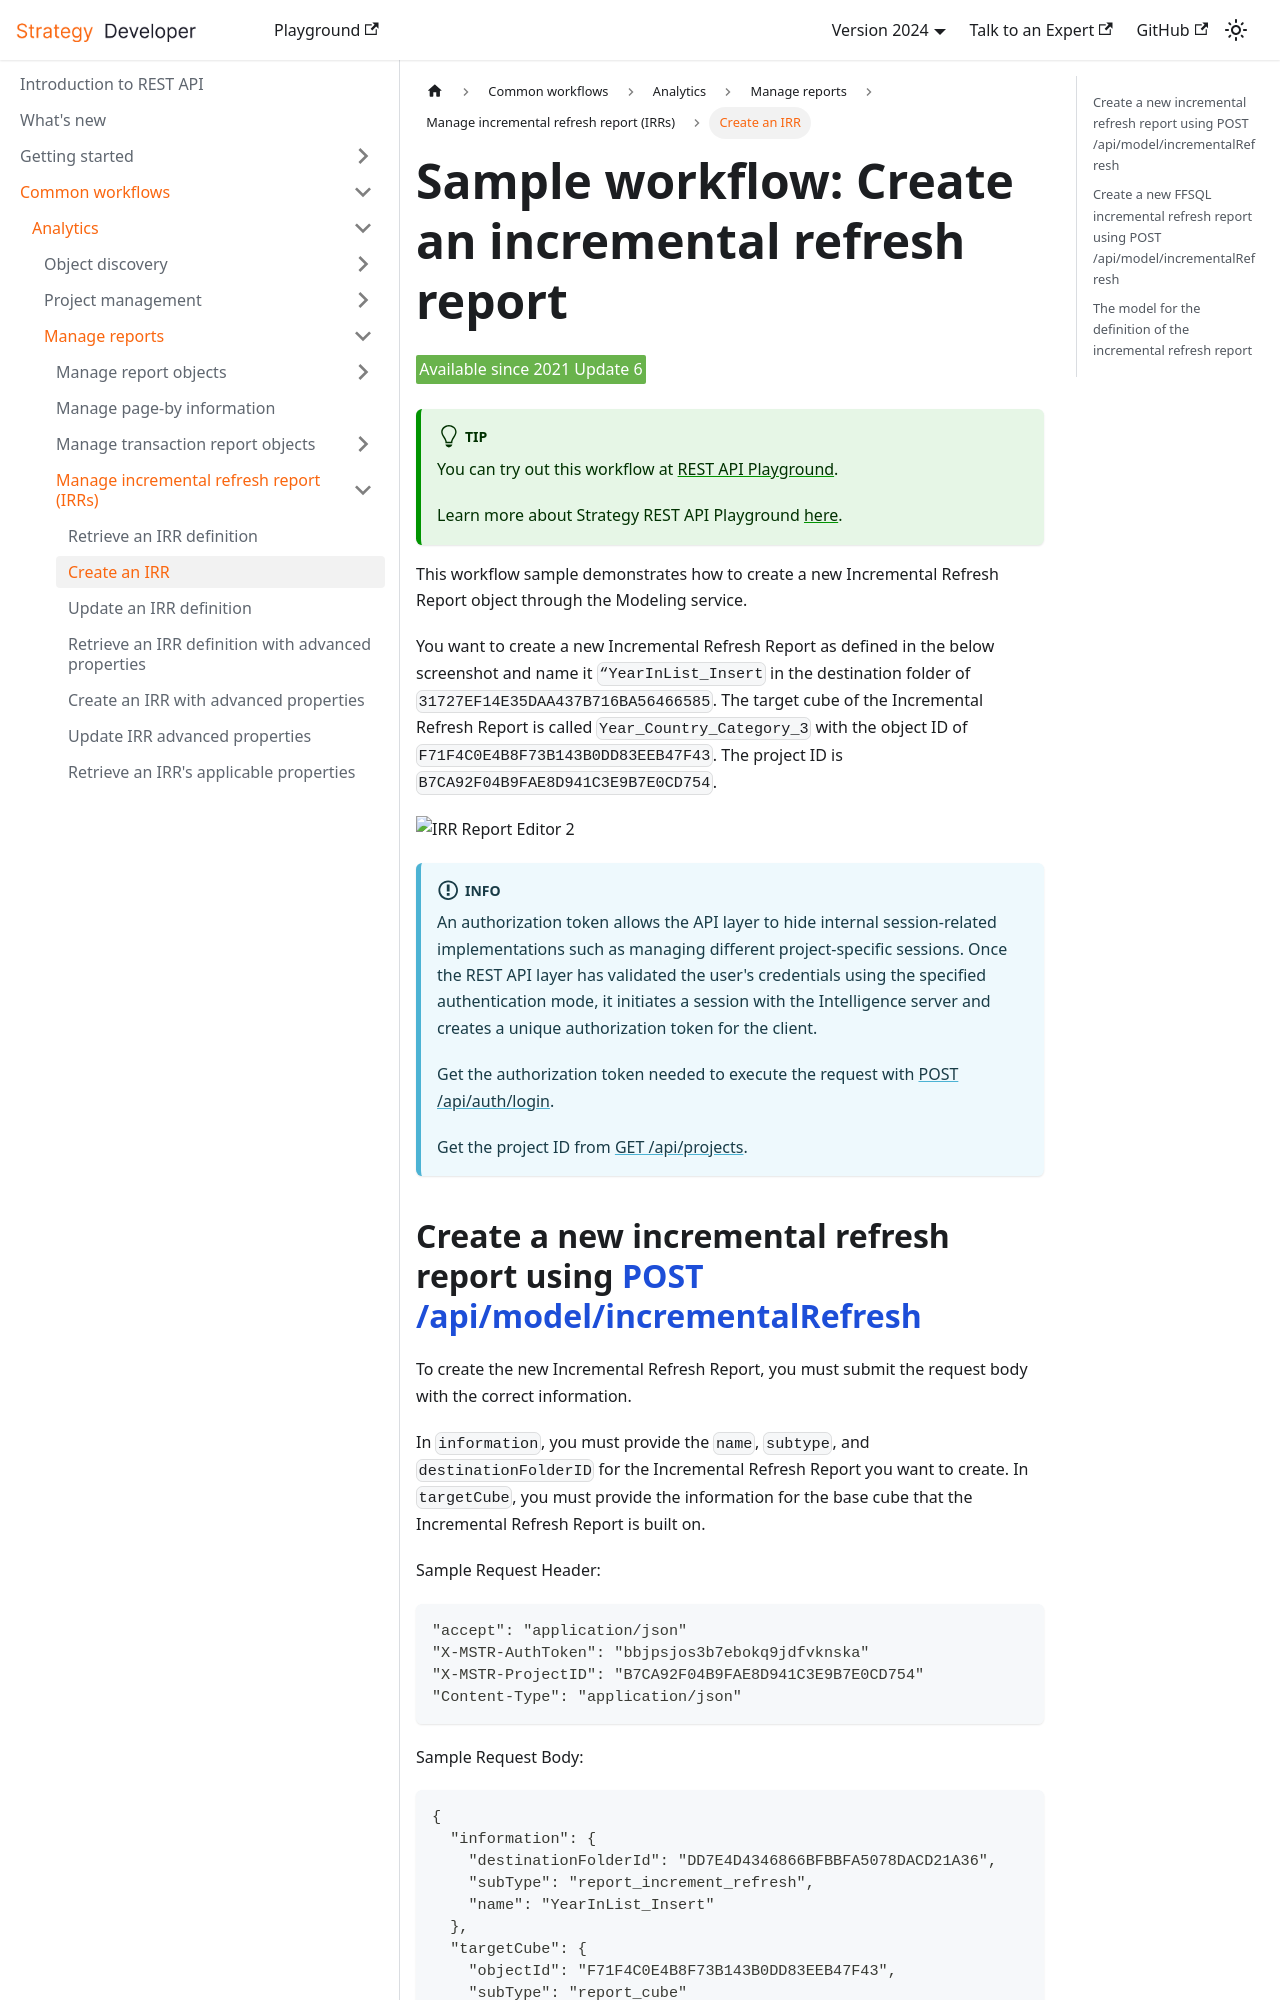

repository: MicroStrategy/rest-api-docs · page: common-workflows/analytics/manage-reports/manage-incremental-refresh-report/create-an-irr/index.html · generator: docusaurus

---
title: "Sample workflow: Create an incremental refresh report"
sidebar_label: Create an IRR
description: This workflow sample demonstrates how to create a new Incremental Refresh Report object through the Modeling service.
---

<Available since="2021 Update 6" />

:::tip

You can try out this workflow at [REST API Playground](https://www.postman.com/microstrategysdk/workspace/microstrategy-rest-api/folder/16131298-54f5b582-05ac-4f2d-88f9-98f36dd8373c?ctx=documentation).

Learn more about Strategy REST API Playground [here](/docs/getting-started/playground.md).

:::

This workflow sample demonstrates how to create a new Incremental Refresh Report object through the Modeling service.

You want to create a new Incremental Refresh Report as defined in the below screenshot and name it `“YearInList_Insert` in the destination folder of `31727EF14E35DAA437B716BA56466585`. The target cube of the Incremental Refresh Report is called `Year_Country_Category_3` with the object ID of `F71F4C0E4B8F73B143B0DD83EEB47F43`. The project ID is `B7CA92F04B9FAE8D941C3E9B7E0CD754`.

![IRR Report Editor 2](../../../../images/irr_report_editor2.png)

:::info

An authorization token allows the API layer to hide internal session-related implementations such as managing different project-specific sessions. Once the REST API layer has validated the user's credentials using the specified authentication mode, it initiates a session with the Intelligence server and creates a unique authorization token for the client.

Get the authorization token needed to execute the request with [POST /api/auth/login](https://demo.microstrategy.com/MicroStrategyLibrary/api-docs/index.html#/Authentication/postLogin).

Get the project ID from [GET /api/projects](https://demo.microstrategy.com/MicroStrategyLibrary/api-docs/index.html#/Projects/getProjects_1).

:::
